Run: headless pygame with SDL's dummy video driver; simulated clock (each Clock.tick advances the game by its frame time, no real sleeping); random seed 0; keys injected as events and as key.get_pressed() state; no mouse input.
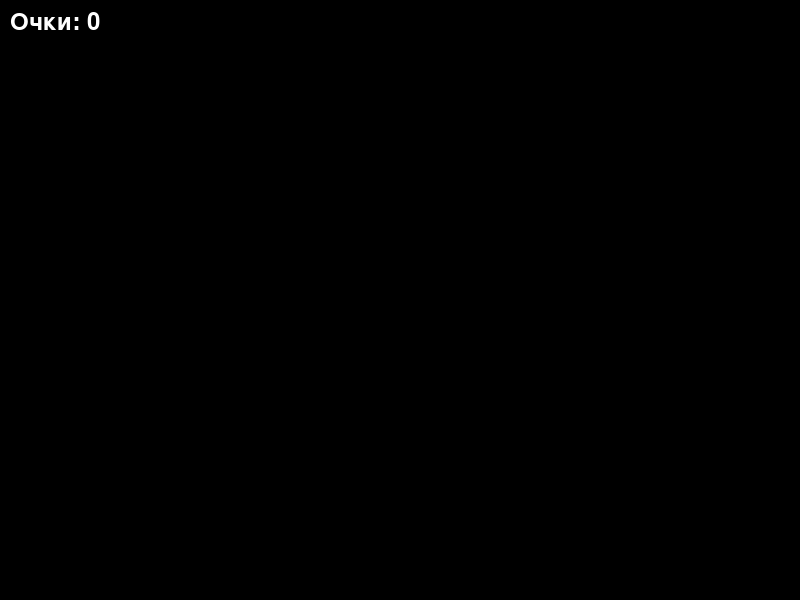
Frame 1 of 4 · flips 1–60 · no input
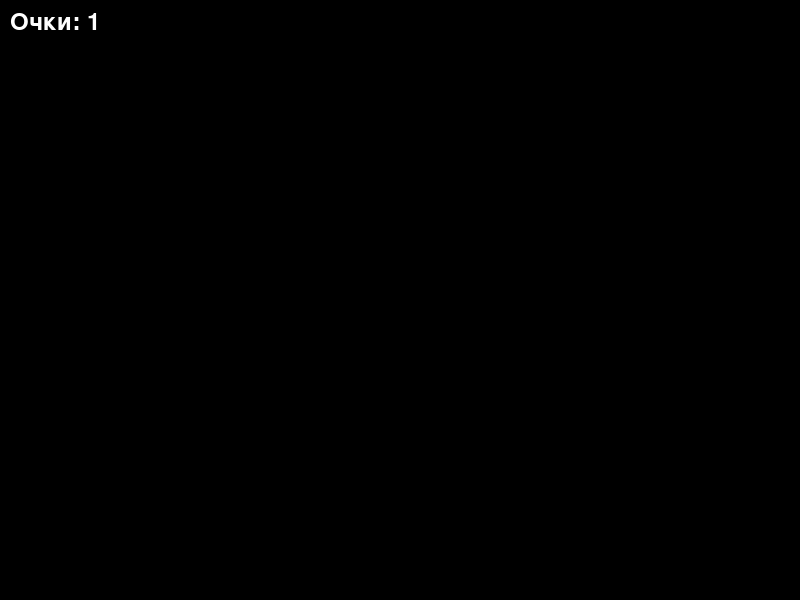
Frame 2 of 4 · flips 61–180 · tapped SPACE, RETURN · held RIGHT (→), D
Frame 3 of 4 · flips 181–300 · held DOWN (↓), S · screen unchanged from frame 2, image omitted
Frame 4 of 4 · flips 301–420 · held LEFT (←), A, UP (↑), W · screen unchanged from frame 3, image omitted

The pygame program that drew these frames:

import pygame

pygame.init()
screen = pygame.display.set_mode((800, 600))
pygame.display.set_caption("Счетчик очков")

font = pygame.font.Font(None, 36)
score = 0

def draw_text(screen, text, x, y):
    text_surface = font.render(text, True, (255, 255, 255))
    screen.blit(text_surface, (x, y))

running = True
while running:
    for event in pygame.event.get():
        if event.type == pygame.QUIT:
            running = False
        elif event.type == pygame.KEYDOWN:
            if event.key == pygame.K_SPACE:
                score += 1

    screen.fill((0, 0, 0))
    draw_text(screen, f"Очки: {score}", 10, 10)
    pygame.display.flip()

pygame.quit()
